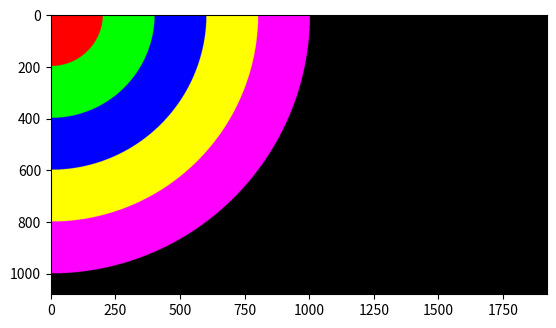

Python code for this plot:
# LOOP, KONDISI, KOMPARASI, DAN OPERASI LOGIKA
print("\033c")  # To close all

import numpy as np
import matplotlib.pyplot as plt

rowmax = int(1079)
colmax = int(1919)

radius_max = int(1000)
batas1 = int(0.2 * radius_max)
batas2 = int(0.4 * radius_max)
batas3 = int(0.6 * radius_max)
batas4 = int(0.8 * radius_max)

Gambar = np.zeros(shape=(rowmax + 1, colmax + 1, 3), dtype=np.int16)

for i in range(0, rowmax + 1):
    for j in range(0, colmax + 1):
        if (i ** 2 + j ** 2) >= 0 and (i ** 2 + j ** 2) < batas1 ** 2:
            Gambar[i, j, 0] = 255  # Merah

        if (i ** 2 + j ** 2) >= batas1 ** 2 and (i ** 2 + j ** 2) < batas2 ** 2:
            Gambar[i, j, 1] = 255  # Hijau

        if (i ** 2 + j ** 2) >= batas2 ** 2 and (i ** 2 + j ** 2) < batas3 ** 2:
            Gambar[i, j, 2] = 255  # Biru

        if (i ** 2 + j ** 2) >= batas3 ** 2 and (i ** 2 + j ** 2) < batas4 ** 2:
            Gambar[i, j, 0] = 255
            Gambar[i, j, 1] = 255  # Kuning

        if (i ** 2 + j ** 2) >= batas4 ** 2 and (i ** 2 + j ** 2) < radius_max ** 2:
            Gambar[i, j, 0] = 255
            Gambar[i, j, 2] = 255  # Magenta

plt.figure()
plt.imshow(Gambar)
plt.show()
